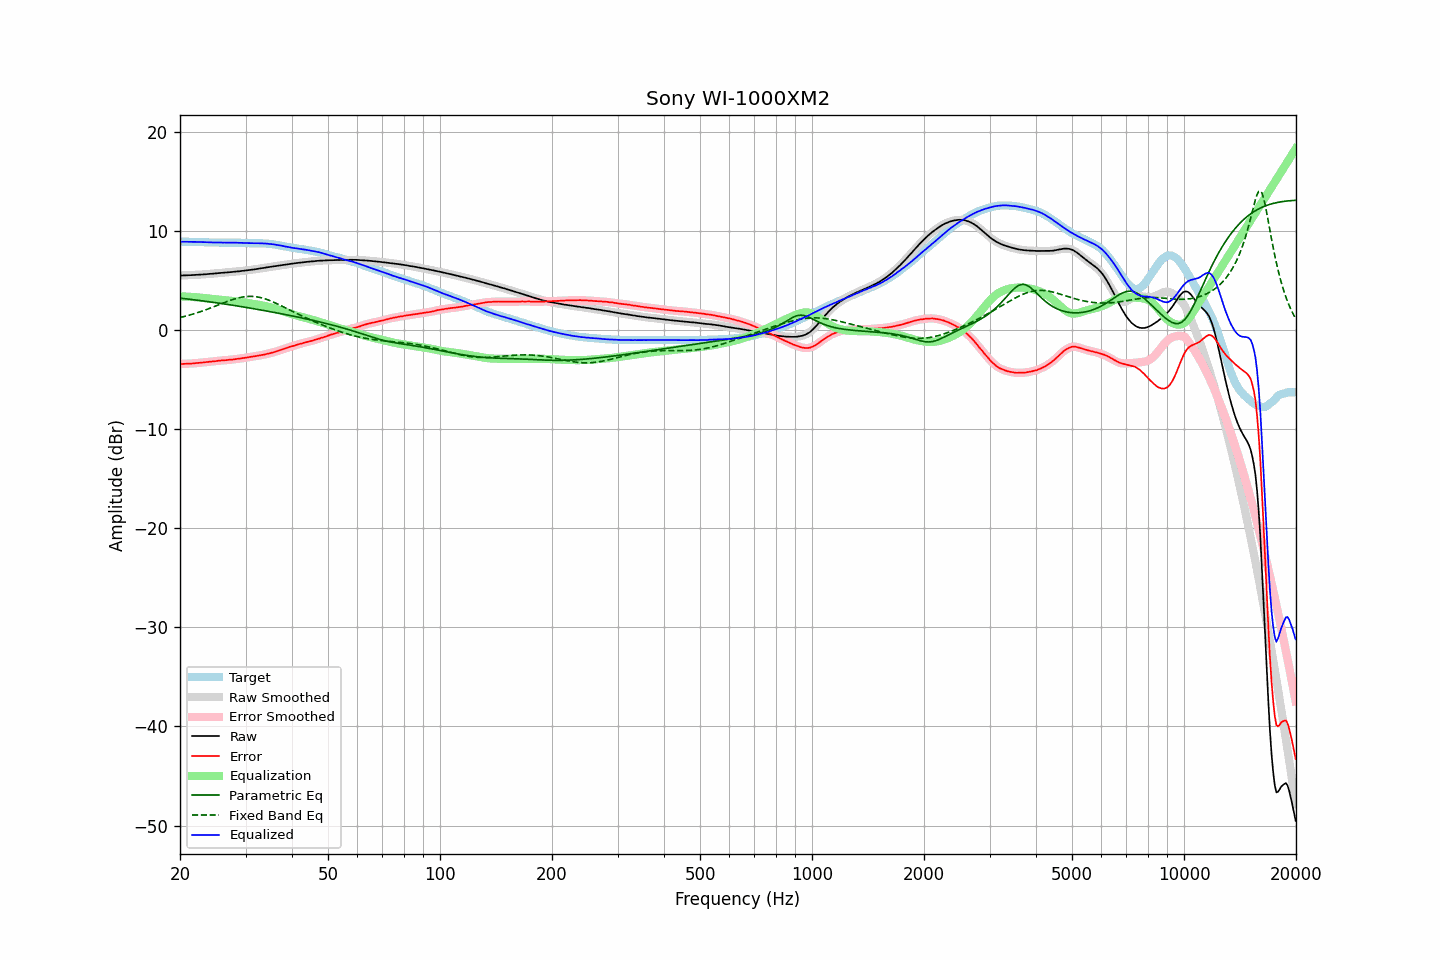

Source data for this figure (header and first rows):
frequency, raw, error, smoothed, error_smoothed, equalization, parametric_eq, fixed_band_eq, equalized_raw, equalized_smoothed, target
20.00, 5.52, -3.41, 5.51, -3.42, 3.41, 3.24, 1.28, 8.93, 8.93, 8.93
20.20, 5.52, -3.41, 5.52, -3.41, 3.41, 3.22, 1.31, 8.92, 8.93, 8.93
20.40, 5.53, -3.40, 5.53, -3.40, 3.40, 3.20, 1.35, 8.93, 8.93, 8.93
20.61, 5.54, -3.39, 5.53, -3.39, 3.40, 3.18, 1.40, 8.93, 8.93, 8.93
20.81, 5.54, -3.38, 5.54, -3.38, 3.39, 3.16, 1.44, 8.93, 8.93, 8.92
21.02, 5.55, -3.37, 5.54, -3.38, 3.38, 3.14, 1.48, 8.93, 8.92, 8.92
21.23, 5.55, -3.37, 5.55, -3.37, 3.37, 3.12, 1.53, 8.92, 8.92, 8.92
21.44, 5.56, -3.37, 5.56, -3.37, 3.36, 3.10, 1.58, 8.92, 8.92, 8.93
21.66, 5.57, -3.35, 5.57, -3.36, 3.35, 3.08, 1.62, 8.92, 8.92, 8.92
21.87, 5.58, -3.34, 5.58, -3.34, 3.34, 3.06, 1.67, 8.92, 8.92, 8.92
22.09, 5.59, -3.32, 5.59, -3.32, 3.33, 3.04, 1.72, 8.91, 8.91, 8.91
22.31, 5.60, -3.31, 5.60, -3.31, 3.31, 3.02, 1.78, 8.91, 8.91, 8.91
22.54, 5.61, -3.29, 5.61, -3.30, 3.30, 3.00, 1.83, 8.90, 8.90, 8.90
22.76, 5.62, -3.28, 5.62, -3.28, 3.28, 2.98, 1.88, 8.90, 8.90, 8.90
22.99, 5.63, -3.26, 5.63, -3.26, 3.26, 2.96, 1.94, 8.89, 8.89, 8.89
23.22, 5.64, -3.24, 5.64, -3.25, 3.24, 2.94, 2.00, 8.88, 8.88, 8.88
23.45, 5.65, -3.23, 5.65, -3.23, 3.23, 2.92, 2.06, 8.87, 8.88, 8.88
23.69, 5.67, -3.20, 5.66, -3.21, 3.21, 2.89, 2.12, 8.88, 8.87, 8.87
23.92, 5.68, -3.18, 5.68, -3.19, 3.19, 2.87, 2.18, 8.87, 8.87, 8.86
24.16, 5.69, -3.17, 5.69, -3.17, 3.17, 2.85, 2.24, 8.86, 8.86, 8.86
24.40, 5.70, -3.16, 5.70, -3.16, 3.16, 2.83, 2.30, 8.85, 8.86, 8.86
24.65, 5.72, -3.14, 5.71, -3.15, 3.14, 2.80, 2.37, 8.85, 8.85, 8.86
24.89, 5.73, -3.13, 5.73, -3.13, 3.12, 2.78, 2.43, 8.85, 8.85, 8.86
25.14, 5.75, -3.10, 5.75, -3.10, 3.10, 2.76, 2.49, 8.85, 8.85, 8.85
25.39, 5.76, -3.08, 5.76, -3.08, 3.09, 2.73, 2.56, 8.85, 8.85, 8.84
25.65, 5.78, -3.06, 5.77, -3.06, 3.07, 2.71, 2.62, 8.85, 8.85, 8.84
25.91, 5.79, -3.05, 5.79, -3.05, 3.06, 2.69, 2.69, 8.84, 8.85, 8.84
26.16, 5.81, -3.04, 5.80, -3.04, 3.04, 2.66, 2.75, 8.85, 8.85, 8.85
26.43, 5.82, -3.03, 5.82, -3.03, 3.03, 2.64, 2.81, 8.84, 8.84, 8.85
26.69, 5.83, -3.02, 5.83, -3.02, 3.01, 2.61, 2.87, 8.84, 8.85, 8.85
26.96, 5.85, -2.99, 5.84, -3.00, 3.00, 2.59, 2.94, 8.85, 8.84, 8.84
27.23, 5.86, -2.98, 5.86, -2.99, 2.99, 2.56, 2.99, 8.84, 8.84, 8.84
27.50, 5.87, -2.97, 5.87, -2.97, 2.97, 2.54, 3.05, 8.84, 8.84, 8.84
27.77, 5.89, -2.96, 5.89, -2.96, 2.95, 2.51, 3.10, 8.84, 8.84, 8.85
28.05, 5.91, -2.93, 5.90, -2.93, 2.93, 2.49, 3.16, 8.84, 8.84, 8.84
28.33, 5.92, -2.91, 5.92, -2.91, 2.91, 2.46, 3.20, 8.83, 8.83, 8.83
28.62, 5.94, -2.88, 5.94, -2.89, 2.89, 2.43, 3.25, 8.83, 8.83, 8.82
28.90, 5.95, -2.88, 5.95, -2.87, 2.87, 2.41, 3.28, 8.82, 8.82, 8.83
29.19, 5.98, -2.84, 5.97, -2.85, 2.85, 2.38, 3.32, 8.82, 8.82, 8.82
29.48, 5.99, -2.82, 5.99, -2.82, 2.82, 2.36, 3.35, 8.81, 8.81, 8.81
29.78, 6.01, -2.79, 6.01, -2.79, 2.80, 2.33, 3.38, 8.80, 8.80, 8.80
30.08, 6.03, -2.77, 6.03, -2.77, 2.77, 2.30, 3.39, 8.80, 8.80, 8.80
30.38, 6.05, -2.74, 6.05, -2.74, 2.75, 2.27, 3.41, 8.79, 8.79, 8.79
30.68, 6.07, -2.71, 6.07, -2.72, 2.72, 2.25, 3.41, 8.79, 8.78, 8.78
30.99, 6.09, -2.69, 6.09, -2.69, 2.69, 2.22, 3.42, 8.78, 8.78, 8.78
31.30, 6.11, -2.67, 6.11, -2.67, 2.67, 2.19, 3.41, 8.77, 8.78, 8.78
31.61, 6.14, -2.64, 6.13, -2.64, 2.64, 2.16, 3.40, 8.78, 8.78, 8.78
31.93, 6.16, -2.61, 6.16, -2.62, 2.62, 2.13, 3.38, 8.77, 8.78, 8.77
32.24, 6.19, -2.59, 6.18, -2.59, 2.59, 2.11, 3.36, 8.78, 8.77, 8.78
32.57, 6.21, -2.56, 6.21, -2.56, 2.56, 2.08, 3.33, 8.77, 8.77, 8.77
32.89, 6.24, -2.53, 6.24, -2.54, 2.53, 2.05, 3.30, 8.77, 8.77, 8.77
33.22, 6.27, -2.50, 6.26, -2.51, 2.50, 2.02, 3.25, 8.77, 8.76, 8.77
33.55, 6.28, -2.48, 6.29, -2.47, 2.47, 1.99, 3.21, 8.75, 8.76, 8.76
33.89, 6.32, -2.43, 6.31, -2.44, 2.44, 1.96, 3.16, 8.75, 8.75, 8.75
34.23, 6.34, -2.39, 6.34, -2.40, 2.40, 1.93, 3.10, 8.74, 8.74, 8.73
34.57, 6.37, -2.36, 6.37, -2.36, 2.36, 1.90, 3.04, 8.73, 8.73, 8.73
34.92, 6.39, -2.32, 6.39, -2.32, 2.32, 1.87, 2.98, 8.71, 8.71, 8.71
35.27, 6.42, -2.28, 6.41, -2.28, 2.28, 1.84, 2.91, 8.70, 8.69, 8.70
35.62, 6.44, -2.23, 6.44, -2.24, 2.23, 1.81, 2.85, 8.67, 8.67, 8.67
35.97, 6.46, -2.19, 6.46, -2.19, 2.19, 1.78, 2.77, 8.64, 8.64, 8.65
... 635 more rows
